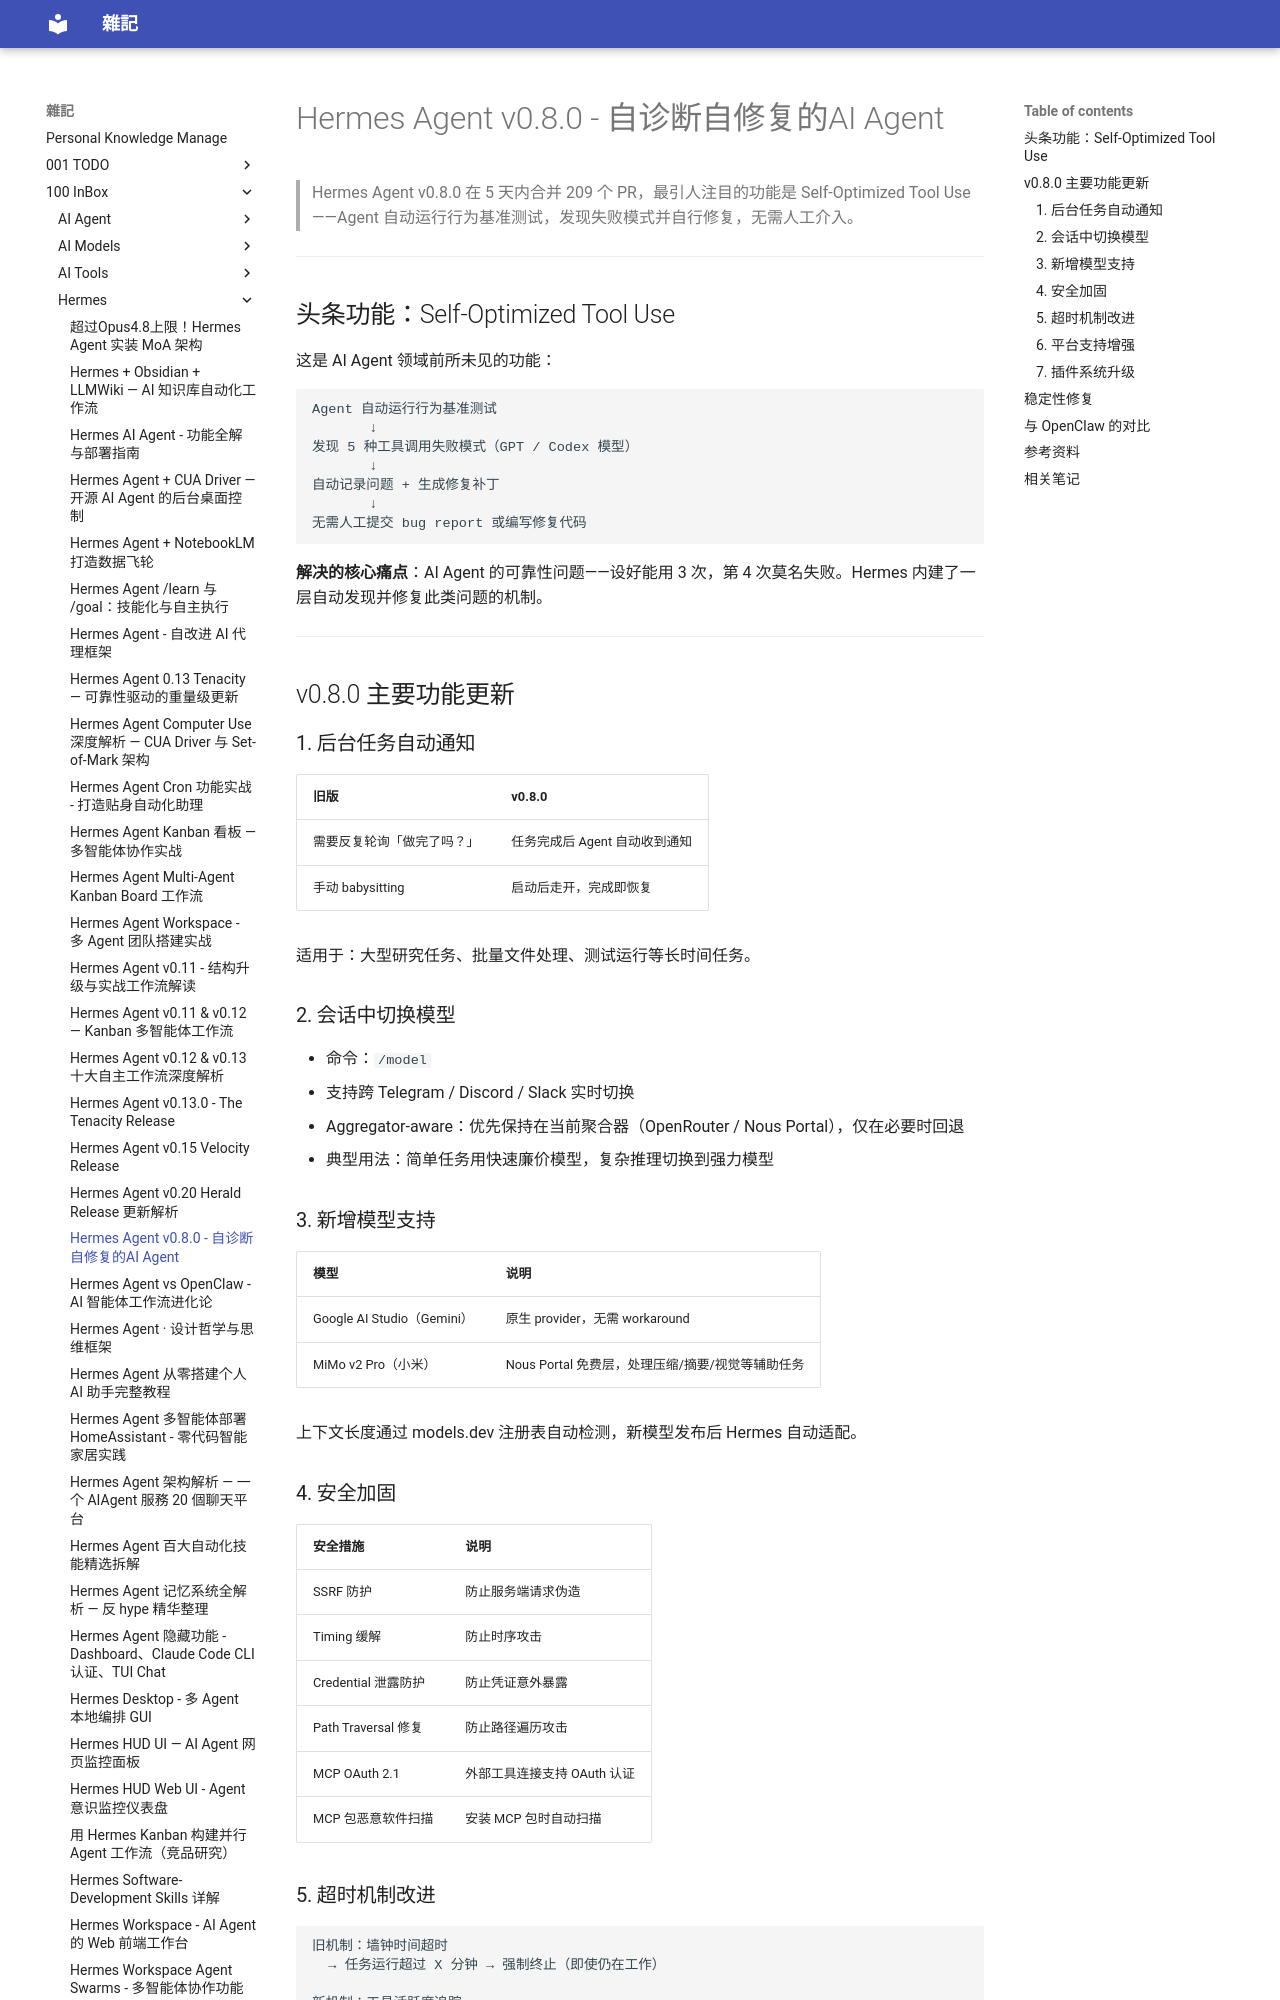

repository: yudady/yudady.github.io · page: 100-InBox/Hermes/Hermes Agent v0.8.0 - 自诊断自修复的AI Agent/index.html · generator: mkdocs

---
title: Hermes Agent v0.8.0 - 自诊断自修复的AI Agent
aliases: [Hermes v0.8, Hermes Agent 0.8, Hermes self-optimization]
tags: [ai-agent, status/active, area/distill, type/doc, topic-hermes, topic-self-optimization]
source: ["https://www.youtube.com/watch?v=0QgTB7dxgWE"]
author: Julian Goldie
created: 2026-04-09 21:20
updated: 2026-04-09 21:20
description: |
  Hermes Agent v0.8.0 发布，核心亮点：自优化工具调用（自动诊断并修复自身失败模式），209 PR / 5天 / 82 issue。
level: beginner
stars: 3
---

# Hermes Agent v0.8.0 - 自诊断自修复的AI Agent

> Hermes Agent v0.8.0 在 5 天内合并 209 个 PR，最引人注目的功能是 Self-Optimized Tool Use——Agent 自动运行行为基准测试，发现失败模式并自行修复，无需人工介入。

---

## 头条功能：Self-Optimized Tool Use

这是 AI Agent 领域前所未见的功能：

```
Agent 自动运行行为基准测试
       ↓
发现 5 种工具调用失败模式（GPT / Codex 模型）
       ↓
自动记录问题 + 生成修复补丁
       ↓
无需人工提交 bug report 或编写修复代码
```

**解决的核心痛点**：AI Agent 的可靠性问题——设好能用 3 次，第 4 次莫名失败。Hermes 内建了一层自动发现并修复此类问题的机制。

---

## v0.8.0 主要功能更新

### 1. 后台任务自动通知

| 旧版 | v0.8.0 |
|------|--------|
| 需要反复轮询「做完了吗？」 | 任务完成后 Agent 自动收到通知 |
| 手动 babysitting | 启动后走开，完成即恢复 |

适用于：大型研究任务、批量文件处理、测试运行等长时间任务。

### 2. 会话中切换模型

- 命令：`/model`
- 支持跨 Telegram / Discord / Slack 实时切换
- Aggregator-aware：优先保持在当前聚合器（OpenRouter / Nous Portal），仅在必要时回退
- 典型用法：简单任务用快速廉价模型，复杂推理切换到强力模型

### 3. 新增模型支持

| 模型 | 说明 |
|------|------|
| Google AI Studio（Gemini） | 原生 provider，无需 workaround |
| MiMo v2 Pro（小米） | Nous Portal 免费层，处理压缩/摘要/视觉等辅助任务 |

上下文长度通过 models.dev 注册表自动检测，新模型发布后 Hermes 自动适配。
